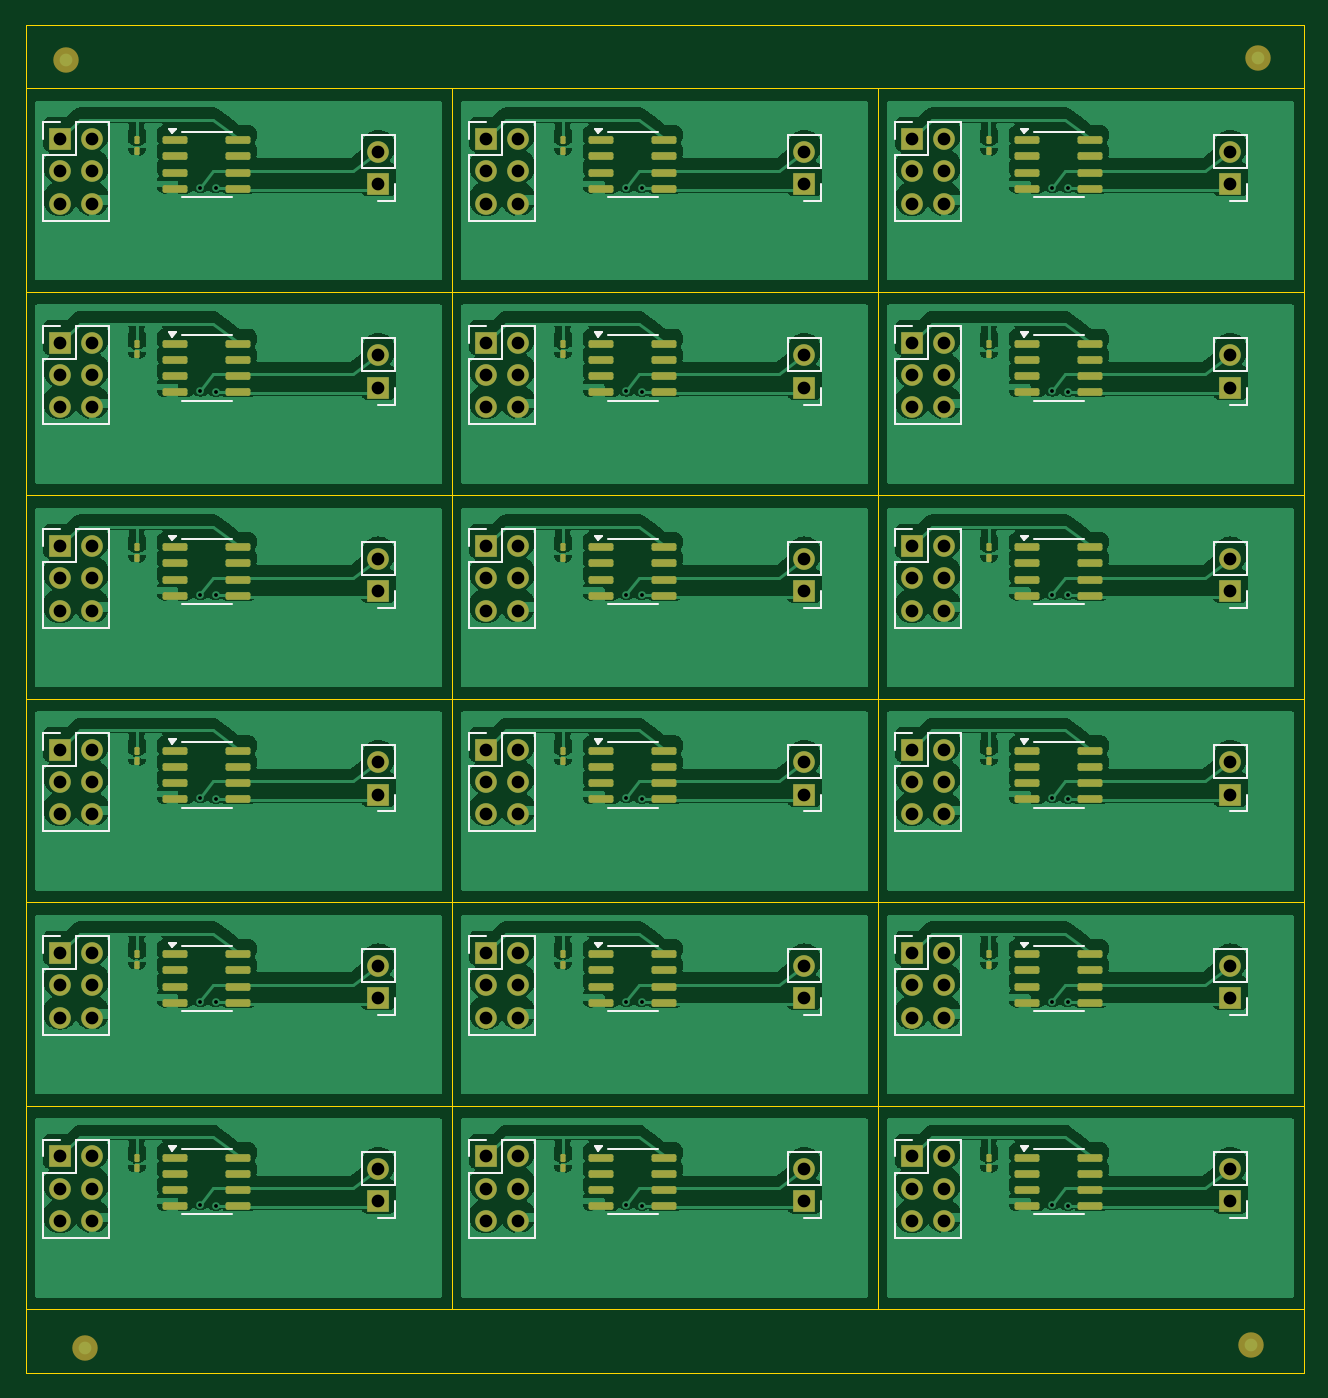
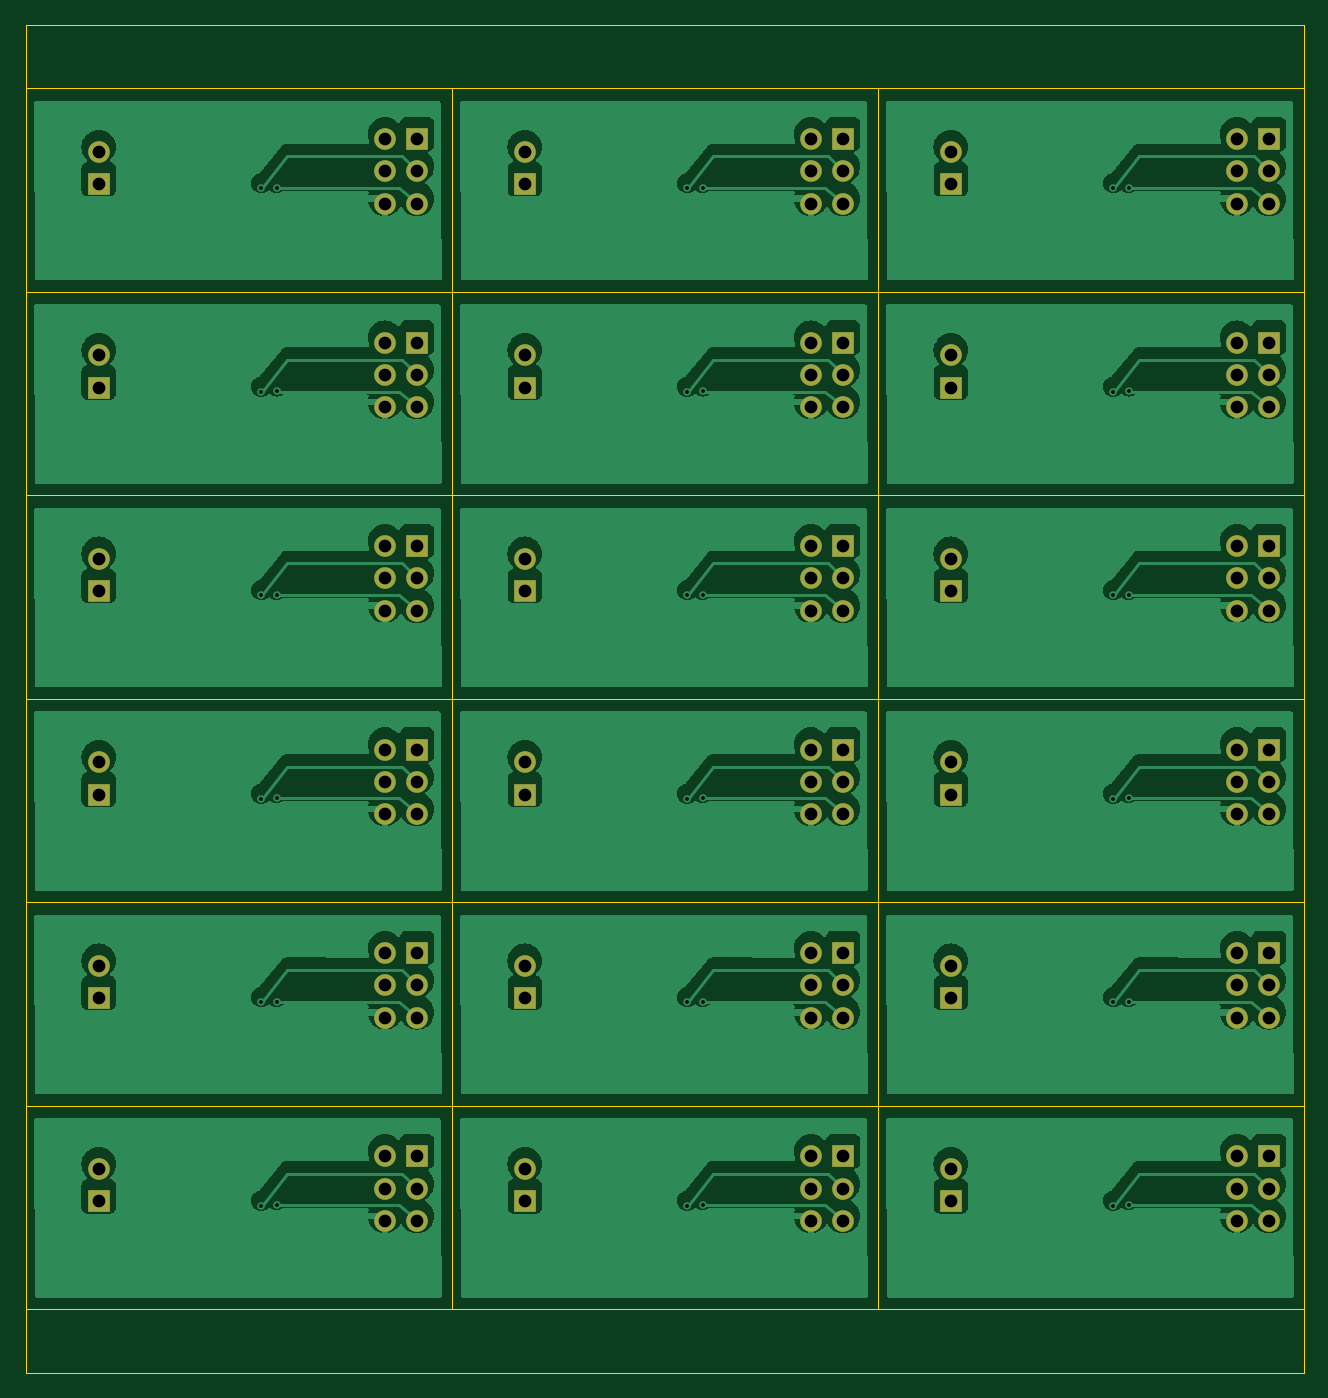
Circuit board: 10 layer files. Board 100.5 x 106.0 mm.
- bottom_copper: pinban-B_Cu.gbr (190354 bytes)
- bottom_mask: pinban-B_Mask.gbr (4425 bytes)
- paste: pinban-B_Paste.gbr (449 bytes)
- bottom_silk: pinban-B_Silkscreen.gbr (450 bytes)
- outline: pinban-Edge_Cuts.gbr (2951 bytes)
- top_copper: pinban-F_Cu.gbr (322555 bytes)
- top_mask: pinban-F_Mask.gbr (9966 bytes)
- paste: pinban-F_Paste.gbr (5861 bytes)
- top_silk: pinban-F_Silkscreen.gbr (20388 bytes)
- drill: pinban.drl (3253 bytes)

=== bottom_copper: pinban-B_Cu.gbr (190354 bytes, source omitted) ===
=== bottom_mask: pinban-B_Mask.gbr ===
%TF.GenerationSoftware,KiCad,Pcbnew,8.0.1*%
%TF.CreationDate,2024-04-28T15:40:34+08:00*%
%TF.ProjectId,pinban,70696e62-616e-42e6-9b69-6361645f7063,rev?*%
%TF.SameCoordinates,Original*%
%TF.FileFunction,Soldermask,Bot*%
%TF.FilePolarity,Negative*%
%FSLAX46Y46*%
G04 Gerber Fmt 4.6, Leading zero omitted, Abs format (unit mm)*
G04 Created by KiCad (PCBNEW 8.0.1) date 2024-04-28 15:40:34*
%MOMM*%
%LPD*%
G01*
G04 APERTURE LIST*
%ADD10R,1.700000X1.700000*%
%ADD11O,1.700000X1.700000*%
G04 APERTURE END LIST*
D10*
X154750000Y-117540000D03*
D11*
X154750000Y-115000000D03*
D10*
X129710000Y-114000000D03*
D11*
X132250000Y-114000000D03*
X129710000Y-116540000D03*
X132250000Y-116540000D03*
X129710000Y-119080000D03*
X132250000Y-119080000D03*
D10*
X121250000Y-117540000D03*
D11*
X121250000Y-115000000D03*
D10*
X96210000Y-114000000D03*
D11*
X98750000Y-114000000D03*
X96210000Y-116540000D03*
X98750000Y-116540000D03*
X96210000Y-119080000D03*
X98750000Y-119080000D03*
D10*
X87750000Y-117540000D03*
D11*
X87750000Y-115000000D03*
D10*
X62710000Y-114000000D03*
D11*
X65250000Y-114000000D03*
X62710000Y-116540000D03*
X65250000Y-116540000D03*
X62710000Y-119080000D03*
X65250000Y-119080000D03*
D10*
X154750000Y-101540000D03*
D11*
X154750000Y-99000000D03*
D10*
X129710000Y-98000000D03*
D11*
X132250000Y-98000000D03*
X129710000Y-100540000D03*
X132250000Y-100540000D03*
X129710000Y-103080000D03*
X132250000Y-103080000D03*
D10*
X121250000Y-101540000D03*
D11*
X121250000Y-99000000D03*
D10*
X96210000Y-98000000D03*
D11*
X98750000Y-98000000D03*
X96210000Y-100540000D03*
X98750000Y-100540000D03*
X96210000Y-103080000D03*
X98750000Y-103080000D03*
D10*
X87750000Y-101540000D03*
D11*
X87750000Y-99000000D03*
D10*
X62710000Y-98000000D03*
D11*
X65250000Y-98000000D03*
X62710000Y-100540000D03*
X65250000Y-100540000D03*
X62710000Y-103080000D03*
X65250000Y-103080000D03*
D10*
X154750000Y-85540000D03*
D11*
X154750000Y-83000000D03*
D10*
X129710000Y-82000000D03*
D11*
X132250000Y-82000000D03*
X129710000Y-84540000D03*
X132250000Y-84540000D03*
X129710000Y-87080000D03*
X132250000Y-87080000D03*
D10*
X121250000Y-85540000D03*
D11*
X121250000Y-83000000D03*
D10*
X96210000Y-82000000D03*
D11*
X98750000Y-82000000D03*
X96210000Y-84540000D03*
X98750000Y-84540000D03*
X96210000Y-87080000D03*
X98750000Y-87080000D03*
D10*
X87750000Y-85540000D03*
D11*
X87750000Y-83000000D03*
D10*
X62710000Y-82000000D03*
D11*
X65250000Y-82000000D03*
X62710000Y-84540000D03*
X65250000Y-84540000D03*
X62710000Y-87080000D03*
X65250000Y-87080000D03*
D10*
X154750000Y-69540000D03*
D11*
X154750000Y-67000000D03*
D10*
X129710000Y-66000000D03*
D11*
X132250000Y-66000000D03*
X129710000Y-68540000D03*
X132250000Y-68540000D03*
X129710000Y-71080000D03*
X132250000Y-71080000D03*
D10*
X121250000Y-69540000D03*
D11*
X121250000Y-67000000D03*
D10*
X96210000Y-66000000D03*
D11*
X98750000Y-66000000D03*
X96210000Y-68540000D03*
X98750000Y-68540000D03*
X96210000Y-71080000D03*
X98750000Y-71080000D03*
D10*
X87750000Y-69540000D03*
D11*
X87750000Y-67000000D03*
D10*
X62710000Y-66000000D03*
D11*
X65250000Y-66000000D03*
X62710000Y-68540000D03*
X65250000Y-68540000D03*
X62710000Y-71080000D03*
X65250000Y-71080000D03*
D10*
X154750000Y-53540000D03*
D11*
X154750000Y-51000000D03*
D10*
X129710000Y-50000000D03*
D11*
X132250000Y-50000000D03*
X129710000Y-52540000D03*
X132250000Y-52540000D03*
X129710000Y-55080000D03*
X132250000Y-55080000D03*
D10*
X121250000Y-53540000D03*
D11*
X121250000Y-51000000D03*
D10*
X96210000Y-50000000D03*
D11*
X98750000Y-50000000D03*
X96210000Y-52540000D03*
X98750000Y-52540000D03*
X96210000Y-55080000D03*
X98750000Y-55080000D03*
D10*
X87750000Y-53540000D03*
D11*
X87750000Y-51000000D03*
D10*
X62710000Y-50000000D03*
D11*
X65250000Y-50000000D03*
X62710000Y-52540000D03*
X65250000Y-52540000D03*
X62710000Y-55080000D03*
X65250000Y-55080000D03*
D10*
X154750000Y-37540000D03*
D11*
X154750000Y-35000000D03*
D10*
X129710000Y-34000000D03*
D11*
X132250000Y-34000000D03*
X129710000Y-36540000D03*
X132250000Y-36540000D03*
X129710000Y-39080000D03*
X132250000Y-39080000D03*
D10*
X121250000Y-37540000D03*
D11*
X121250000Y-35000000D03*
D10*
X96210000Y-34000000D03*
D11*
X98750000Y-34000000D03*
X96210000Y-36540000D03*
X98750000Y-36540000D03*
X96210000Y-39080000D03*
X98750000Y-39080000D03*
D10*
X62710000Y-34000000D03*
D11*
X65250000Y-34000000D03*
X62710000Y-36540000D03*
X65250000Y-36540000D03*
X62710000Y-39080000D03*
X65250000Y-39080000D03*
D10*
X87750000Y-37540000D03*
D11*
X87750000Y-35000000D03*
M02*

=== paste: pinban-B_Paste.gbr ===
%TF.GenerationSoftware,KiCad,Pcbnew,8.0.1*%
%TF.CreationDate,2024-04-28T15:40:33+08:00*%
%TF.ProjectId,pinban,70696e62-616e-42e6-9b69-6361645f7063,rev?*%
%TF.SameCoordinates,Original*%
%TF.FileFunction,Paste,Bot*%
%TF.FilePolarity,Positive*%
%FSLAX46Y46*%
G04 Gerber Fmt 4.6, Leading zero omitted, Abs format (unit mm)*
G04 Created by KiCad (PCBNEW 8.0.1) date 2024-04-28 15:40:33*
%MOMM*%
%LPD*%
G01*
G04 APERTURE LIST*
G04 APERTURE END LIST*
M02*

=== bottom_silk: pinban-B_Silkscreen.gbr ===
%TF.GenerationSoftware,KiCad,Pcbnew,8.0.1*%
%TF.CreationDate,2024-04-28T15:40:33+08:00*%
%TF.ProjectId,pinban,70696e62-616e-42e6-9b69-6361645f7063,rev?*%
%TF.SameCoordinates,Original*%
%TF.FileFunction,Legend,Bot*%
%TF.FilePolarity,Positive*%
%FSLAX46Y46*%
G04 Gerber Fmt 4.6, Leading zero omitted, Abs format (unit mm)*
G04 Created by KiCad (PCBNEW 8.0.1) date 2024-04-28 15:40:33*
%MOMM*%
%LPD*%
G01*
G04 APERTURE LIST*
G04 APERTURE END LIST*
M02*

=== outline: pinban-Edge_Cuts.gbr ===
%TF.GenerationSoftware,KiCad,Pcbnew,8.0.1*%
%TF.CreationDate,2024-04-28T15:40:34+08:00*%
%TF.ProjectId,pinban,70696e62-616e-42e6-9b69-6361645f7063,rev?*%
%TF.SameCoordinates,Original*%
%TF.FileFunction,Profile,NP*%
%FSLAX46Y46*%
G04 Gerber Fmt 4.6, Leading zero omitted, Abs format (unit mm)*
G04 Created by KiCad (PCBNEW 8.0.1) date 2024-04-28 15:40:34*
%MOMM*%
%LPD*%
G01*
G04 APERTURE LIST*
%TA.AperFunction,Profile*%
%ADD10C,0.050000*%
%TD*%
G04 APERTURE END LIST*
D10*
X60000000Y-126000000D02*
X160500000Y-126000000D01*
X160500000Y-131000000D01*
X60000000Y-131000000D01*
X60000000Y-126000000D01*
X60000000Y-25000000D02*
X160500000Y-25000000D01*
X160500000Y-30000000D01*
X60000000Y-30000000D01*
X60000000Y-25000000D01*
X127000000Y-110000000D02*
X160500000Y-110000000D01*
X160500000Y-126000000D01*
X127000000Y-126000000D01*
X127000000Y-110000000D01*
X93500000Y-110000000D02*
X127000000Y-110000000D01*
X127000000Y-126000000D01*
X93500000Y-126000000D01*
X93500000Y-110000000D01*
X60000000Y-110000000D02*
X93500000Y-110000000D01*
X93500000Y-126000000D01*
X60000000Y-126000000D01*
X60000000Y-110000000D01*
X127000000Y-94000000D02*
X160500000Y-94000000D01*
X160500000Y-110000000D01*
X127000000Y-110000000D01*
X127000000Y-94000000D01*
X93500000Y-94000000D02*
X127000000Y-94000000D01*
X127000000Y-110000000D01*
X93500000Y-110000000D01*
X93500000Y-94000000D01*
X60000000Y-94000000D02*
X93500000Y-94000000D01*
X93500000Y-110000000D01*
X60000000Y-110000000D01*
X60000000Y-94000000D01*
X127000000Y-78000000D02*
X160500000Y-78000000D01*
X160500000Y-94000000D01*
X127000000Y-94000000D01*
X127000000Y-78000000D01*
X93500000Y-78000000D02*
X127000000Y-78000000D01*
X127000000Y-94000000D01*
X93500000Y-94000000D01*
X93500000Y-78000000D01*
X60000000Y-78000000D02*
X93500000Y-78000000D01*
X93500000Y-94000000D01*
X60000000Y-94000000D01*
X60000000Y-78000000D01*
X127000000Y-62000000D02*
X160500000Y-62000000D01*
X160500000Y-78000000D01*
X127000000Y-78000000D01*
X127000000Y-62000000D01*
X93500000Y-62000000D02*
X127000000Y-62000000D01*
X127000000Y-78000000D01*
X93500000Y-78000000D01*
X93500000Y-62000000D01*
X60000000Y-62000000D02*
X93500000Y-62000000D01*
X93500000Y-78000000D01*
X60000000Y-78000000D01*
X60000000Y-62000000D01*
X127000000Y-46000000D02*
X160500000Y-46000000D01*
X160500000Y-62000000D01*
X127000000Y-62000000D01*
X127000000Y-46000000D01*
X93500000Y-46000000D02*
X127000000Y-46000000D01*
X127000000Y-62000000D01*
X93500000Y-62000000D01*
X93500000Y-46000000D01*
X60000000Y-46000000D02*
X93500000Y-46000000D01*
X93500000Y-62000000D01*
X60000000Y-62000000D01*
X60000000Y-46000000D01*
X127000000Y-30000000D02*
X160500000Y-30000000D01*
X160500000Y-46000000D01*
X127000000Y-46000000D01*
X127000000Y-30000000D01*
X93500000Y-30000000D02*
X127000000Y-30000000D01*
X127000000Y-46000000D01*
X93500000Y-46000000D01*
X93500000Y-30000000D01*
X60000000Y-30000000D02*
X93500000Y-30000000D01*
X93500000Y-46000000D01*
X60000000Y-46000000D01*
X60000000Y-30000000D01*
M02*

=== top_copper: pinban-F_Cu.gbr (322555 bytes, source omitted) ===
=== top_mask: pinban-F_Mask.gbr (9966 bytes, source omitted) ===
=== paste: pinban-F_Paste.gbr ===
%TF.GenerationSoftware,KiCad,Pcbnew,8.0.1*%
%TF.CreationDate,2024-04-28T15:40:33+08:00*%
%TF.ProjectId,pinban,70696e62-616e-42e6-9b69-6361645f7063,rev?*%
%TF.SameCoordinates,Original*%
%TF.FileFunction,Paste,Top*%
%TF.FilePolarity,Positive*%
%FSLAX46Y46*%
G04 Gerber Fmt 4.6, Leading zero omitted, Abs format (unit mm)*
G04 Created by KiCad (PCBNEW 8.0.1) date 2024-04-28 15:40:33*
%MOMM*%
%LPD*%
G01*
G04 APERTURE LIST*
G04 Aperture macros list*
%AMRoundRect*
0 Rectangle with rounded corners*
0 $1 Rounding radius*
0 $2 $3 $4 $5 $6 $7 $8 $9 X,Y pos of 4 corners*
0 Add a 4 corners polygon primitive as box body*
4,1,4,$2,$3,$4,$5,$6,$7,$8,$9,$2,$3,0*
0 Add four circle primitives for the rounded corners*
1,1,$1+$1,$2,$3*
1,1,$1+$1,$4,$5*
1,1,$1+$1,$6,$7*
1,1,$1+$1,$8,$9*
0 Add four rect primitives between the rounded corners*
20,1,$1+$1,$2,$3,$4,$5,0*
20,1,$1+$1,$4,$5,$6,$7,0*
20,1,$1+$1,$6,$7,$8,$9,0*
20,1,$1+$1,$8,$9,$2,$3,0*%
G04 Aperture macros list end*
%ADD10RoundRect,0.090000X-0.090000X0.139000X-0.090000X-0.139000X0.090000X-0.139000X0.090000X0.139000X0*%
%ADD11RoundRect,0.150000X-0.825000X-0.150000X0.825000X-0.150000X0.825000X0.150000X-0.825000X0.150000X0*%
G04 APERTURE END LIST*
D10*
X135750000Y-114067500D03*
X135750000Y-114932500D03*
D11*
X138775000Y-114095000D03*
X138775000Y-115365000D03*
X138775000Y-116635000D03*
X138775000Y-117905000D03*
X143725000Y-117905000D03*
X143725000Y-116635000D03*
X143725000Y-115365000D03*
X143725000Y-114095000D03*
D10*
X102250000Y-114067500D03*
X102250000Y-114932500D03*
D11*
X105275000Y-114095000D03*
X105275000Y-115365000D03*
X105275000Y-116635000D03*
X105275000Y-117905000D03*
X110225000Y-117905000D03*
X110225000Y-116635000D03*
X110225000Y-115365000D03*
X110225000Y-114095000D03*
D10*
X68750000Y-114067500D03*
X68750000Y-114932500D03*
D11*
X71775000Y-114095000D03*
X71775000Y-115365000D03*
X71775000Y-116635000D03*
X71775000Y-117905000D03*
X76725000Y-117905000D03*
X76725000Y-116635000D03*
X76725000Y-115365000D03*
X76725000Y-114095000D03*
D10*
X135750000Y-98067500D03*
X135750000Y-98932500D03*
D11*
X138775000Y-98095000D03*
X138775000Y-99365000D03*
X138775000Y-100635000D03*
X138775000Y-101905000D03*
X143725000Y-101905000D03*
X143725000Y-100635000D03*
X143725000Y-99365000D03*
X143725000Y-98095000D03*
D10*
X102250000Y-98067500D03*
X102250000Y-98932500D03*
D11*
X105275000Y-98095000D03*
X105275000Y-99365000D03*
X105275000Y-100635000D03*
X105275000Y-101905000D03*
X110225000Y-101905000D03*
X110225000Y-100635000D03*
X110225000Y-99365000D03*
X110225000Y-98095000D03*
D10*
X68750000Y-98067500D03*
X68750000Y-98932500D03*
D11*
X71775000Y-98095000D03*
X71775000Y-99365000D03*
X71775000Y-100635000D03*
X71775000Y-101905000D03*
X76725000Y-101905000D03*
X76725000Y-100635000D03*
X76725000Y-99365000D03*
X76725000Y-98095000D03*
D10*
X135750000Y-82067500D03*
X135750000Y-82932500D03*
D11*
X138775000Y-82095000D03*
X138775000Y-83365000D03*
X138775000Y-84635000D03*
X138775000Y-85905000D03*
X143725000Y-85905000D03*
X143725000Y-84635000D03*
X143725000Y-83365000D03*
X143725000Y-82095000D03*
D10*
X102250000Y-82067500D03*
X102250000Y-82932500D03*
D11*
X105275000Y-82095000D03*
X105275000Y-83365000D03*
X105275000Y-84635000D03*
X105275000Y-85905000D03*
X110225000Y-85905000D03*
X110225000Y-84635000D03*
X110225000Y-83365000D03*
X110225000Y-82095000D03*
D10*
X68750000Y-82067500D03*
X68750000Y-82932500D03*
D11*
X71775000Y-82095000D03*
X71775000Y-83365000D03*
X71775000Y-84635000D03*
X71775000Y-85905000D03*
X76725000Y-85905000D03*
X76725000Y-84635000D03*
X76725000Y-83365000D03*
X76725000Y-82095000D03*
D10*
X135750000Y-66067500D03*
X135750000Y-66932500D03*
D11*
X138775000Y-66095000D03*
X138775000Y-67365000D03*
X138775000Y-68635000D03*
X138775000Y-69905000D03*
X143725000Y-69905000D03*
X143725000Y-68635000D03*
X143725000Y-67365000D03*
X143725000Y-66095000D03*
D10*
X102250000Y-66067500D03*
X102250000Y-66932500D03*
D11*
X105275000Y-66095000D03*
X105275000Y-67365000D03*
X105275000Y-68635000D03*
X105275000Y-69905000D03*
X110225000Y-69905000D03*
X110225000Y-68635000D03*
X110225000Y-67365000D03*
X110225000Y-66095000D03*
D10*
X68750000Y-66067500D03*
X68750000Y-66932500D03*
D11*
X71775000Y-66095000D03*
X71775000Y-67365000D03*
X71775000Y-68635000D03*
X71775000Y-69905000D03*
X76725000Y-69905000D03*
X76725000Y-68635000D03*
X76725000Y-67365000D03*
X76725000Y-66095000D03*
D10*
X135750000Y-50067500D03*
X135750000Y-50932500D03*
D11*
X138775000Y-50095000D03*
X138775000Y-51365000D03*
X138775000Y-52635000D03*
X138775000Y-53905000D03*
X143725000Y-53905000D03*
X143725000Y-52635000D03*
X143725000Y-51365000D03*
X143725000Y-50095000D03*
D10*
X102250000Y-50067500D03*
X102250000Y-50932500D03*
D11*
X105275000Y-50095000D03*
X105275000Y-51365000D03*
X105275000Y-52635000D03*
X105275000Y-53905000D03*
X110225000Y-53905000D03*
X110225000Y-52635000D03*
X110225000Y-51365000D03*
X110225000Y-50095000D03*
D10*
X68750000Y-50067500D03*
X68750000Y-50932500D03*
D11*
X71775000Y-50095000D03*
X71775000Y-51365000D03*
X71775000Y-52635000D03*
X71775000Y-53905000D03*
X76725000Y-53905000D03*
X76725000Y-52635000D03*
X76725000Y-51365000D03*
X76725000Y-50095000D03*
D10*
X135750000Y-34067500D03*
X135750000Y-34932500D03*
D11*
X138775000Y-34095000D03*
X138775000Y-35365000D03*
X138775000Y-36635000D03*
X138775000Y-37905000D03*
X143725000Y-37905000D03*
X143725000Y-36635000D03*
X143725000Y-35365000D03*
X143725000Y-34095000D03*
D10*
X102250000Y-34067500D03*
X102250000Y-34932500D03*
D11*
X105275000Y-34095000D03*
X105275000Y-35365000D03*
X105275000Y-36635000D03*
X105275000Y-37905000D03*
X110225000Y-37905000D03*
X110225000Y-36635000D03*
X110225000Y-35365000D03*
X110225000Y-34095000D03*
X71775000Y-34095000D03*
X71775000Y-35365000D03*
X71775000Y-36635000D03*
X71775000Y-37905000D03*
X76725000Y-37905000D03*
X76725000Y-36635000D03*
X76725000Y-35365000D03*
X76725000Y-34095000D03*
D10*
X68750000Y-34067500D03*
X68750000Y-34932500D03*
M02*

=== top_silk: pinban-F_Silkscreen.gbr (20388 bytes, source omitted) ===
=== drill: pinban.drl ===
M48
; DRILL file {KiCad 8.0.1} date 2024-04-28T15:40:53+0800
; FORMAT={-:-/ absolute / inch / decimal}
; #@! TF.CreationDate,2024-04-28T15:40:53+08:00
; #@! TF.GenerationSoftware,Kicad,Pcbnew,8.0.1
; #@! TF.FileFunction,MixedPlating,1,2
FMAT,2
INCH
; #@! TA.AperFunction,Plated,PTH,ViaDrill
T1C0.0118
; #@! TA.AperFunction,Plated,PTH,ComponentDrill
T2C0.0394
%
G90
G05
T1
X2.9029Y-1.4896
X2.9029Y-2.1195
X2.9029Y-2.7494
X2.9029Y-3.3793
X2.9029Y-4.0092
X2.9029Y-4.6392
X2.9514Y-1.4909
X2.9514Y-2.1208
X2.9514Y-2.7507
X2.9514Y-3.3807
X2.9514Y-4.0106
X2.9514Y-4.6405
X4.2218Y-1.4896
X4.2218Y-2.1195
X4.2218Y-2.7494
X4.2218Y-3.3793
X4.2218Y-4.0092
X4.2218Y-4.6392
X4.2703Y-1.4909
X4.2703Y-2.1208
X4.2703Y-2.7507
X4.2703Y-3.3807
X4.2703Y-4.0106
X4.2703Y-4.6405
X5.5407Y-1.4896
X5.5407Y-2.1195
X5.5407Y-2.7494
X5.5407Y-3.3793
X5.5407Y-4.0092
X5.5407Y-4.6392
X5.5892Y-1.4909
X5.5892Y-2.1208
X5.5892Y-2.7507
X5.5892Y-3.3807
X5.5892Y-4.0106
X5.5892Y-4.6405
T2
X2.4689Y-1.3386
X2.4689Y-1.4386
X2.4689Y-1.5386
X2.4689Y-1.9685
X2.4689Y-2.0685
X2.4689Y-2.1685
X2.4689Y-2.5984
X2.4689Y-2.6984
X2.4689Y-2.7984
X2.4689Y-3.2283
X2.4689Y-3.3283
X2.4689Y-3.4283
X2.4689Y-3.8583
X2.4689Y-3.9583
X2.4689Y-4.0583
X2.4689Y-4.4882
X2.4689Y-4.5882
X2.4689Y-4.6882
X2.5689Y-1.3386
X2.5689Y-1.4386
X2.5689Y-1.5386
X2.5689Y-1.9685
X2.5689Y-2.0685
X2.5689Y-2.1685
X2.5689Y-2.5984
X2.5689Y-2.6984
X2.5689Y-2.7984
X2.5689Y-3.2283
X2.5689Y-3.3283
X2.5689Y-3.4283
X2.5689Y-3.8583
X2.5689Y-3.9583
X2.5689Y-4.0583
X2.5689Y-4.4882
X2.5689Y-4.5882
X2.5689Y-4.6882
X3.4547Y-1.378
X3.4547Y-1.478
X3.4547Y-2.0079
X3.4547Y-2.1079
X3.4547Y-2.6378
X3.4547Y-2.7378
X3.4547Y-3.2677
X3.4547Y-3.3677
X3.4547Y-3.8976
X3.4547Y-3.9976
X3.4547Y-4.5276
X3.4547Y-4.6276
X3.7878Y-1.3386
X3.7878Y-1.4386
X3.7878Y-1.5386
X3.7878Y-1.9685
X3.7878Y-2.0685
X3.7878Y-2.1685
X3.7878Y-2.5984
X3.7878Y-2.6984
X3.7878Y-2.7984
X3.7878Y-3.2283
X3.7878Y-3.3283
X3.7878Y-3.4283
X3.7878Y-3.8583
X3.7878Y-3.9583
X3.7878Y-4.0583
X3.7878Y-4.4882
X3.7878Y-4.5882
X3.7878Y-4.6882
X3.8878Y-1.3386
X3.8878Y-1.4386
X3.8878Y-1.5386
X3.8878Y-1.9685
X3.8878Y-2.0685
X3.8878Y-2.1685
X3.8878Y-2.5984
X3.8878Y-2.6984
X3.8878Y-2.7984
X3.8878Y-3.2283
X3.8878Y-3.3283
X3.8878Y-3.4283
X3.8878Y-3.8583
X3.8878Y-3.9583
X3.8878Y-4.0583
X3.8878Y-4.4882
X3.8878Y-4.5882
X3.8878Y-4.6882
X4.7736Y-1.378
X4.7736Y-1.478
X4.7736Y-2.0079
X4.7736Y-2.1079
X4.7736Y-2.6378
X4.7736Y-2.7378
X4.7736Y-3.2677
X4.7736Y-3.3677
X4.7736Y-3.8976
X4.7736Y-3.9976
X4.7736Y-4.5276
X4.7736Y-4.6276
X5.1067Y-1.3386
X5.1067Y-1.4386
X5.1067Y-1.5386
X5.1067Y-1.9685
X5.1067Y-2.0685
X5.1067Y-2.1685
X5.1067Y-2.5984
X5.1067Y-2.6984
X5.1067Y-2.7984
X5.1067Y-3.2283
X5.1067Y-3.3283
X5.1067Y-3.4283
X5.1067Y-3.8583
X5.1067Y-3.9583
X5.1067Y-4.0583
X5.1067Y-4.4882
X5.1067Y-4.5882
X5.1067Y-4.6882
X5.2067Y-1.3386
X5.2067Y-1.4386
X5.2067Y-1.5386
X5.2067Y-1.9685
X5.2067Y-2.0685
X5.2067Y-2.1685
X5.2067Y-2.5984
X5.2067Y-2.6984
X5.2067Y-2.7984
X5.2067Y-3.2283
X5.2067Y-3.3283
X5.2067Y-3.4283
X5.2067Y-3.8583
X5.2067Y-3.9583
X5.2067Y-4.0583
X5.2067Y-4.4882
X5.2067Y-4.5882
X5.2067Y-4.6882
X6.0925Y-1.378
X6.0925Y-1.478
X6.0925Y-2.0079
X6.0925Y-2.1079
X6.0925Y-2.6378
X6.0925Y-2.7378
X6.0925Y-3.2677
X6.0925Y-3.3677
X6.0925Y-3.8976
X6.0925Y-3.9976
X6.0925Y-4.5276
X6.0925Y-4.6276
M30

